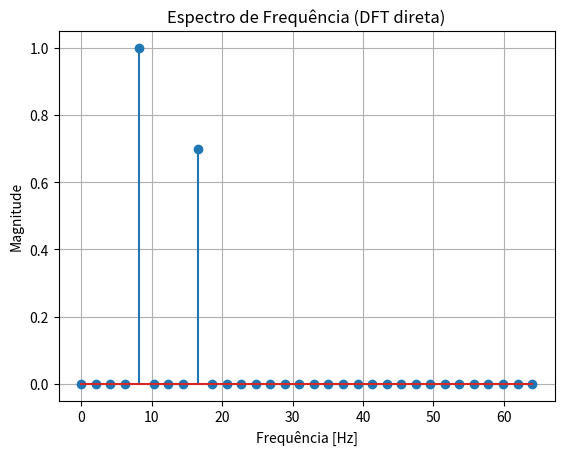
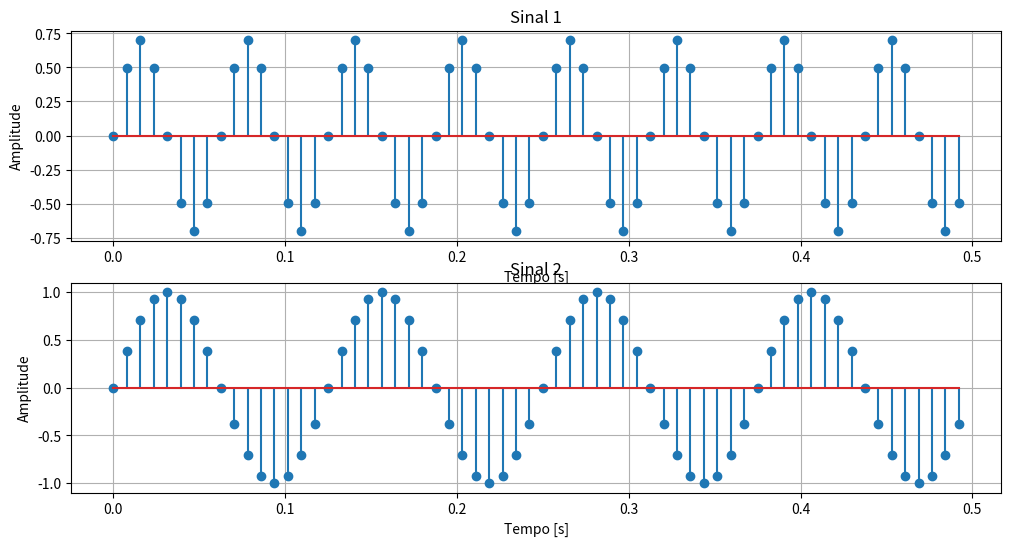

Generate these figures, in order, with matplotlib:
# -*- coding: utf-8 -*-
"""DFT.ipynb

Automatically generated by Colab.

Original file is located at
    https://colab.research.google.com/<link-removed>
"""

# [redacted]
#DICSCIPLINA: PROCESSAMENTO DIGITAL DE SINAIS
#OBJETIVO DO CÓDIGO:IMPLEMENTAÇÃO DA TRANSFORMADA DISCRETA DE FOURIER (DFT)

import numpy as np
import matplotlib.pyplot as plt

#implementando a tranformada de fourier de tempo discreto
def dft_simples(x):
    N = len(x) #seja "x" variável que conterá o sinal de entrada
    X = np.zeros(N, dtype=np.complex128) #criar um array de zeros para armazenar o resultado complexo

    for k in range(N):    # percorre cada componente de frequência "k"

        soma = 0.0 + 0.0j #zera a cada laço reiniciado

        #percorre todas as amostras "n" do sinal de entrada.
        for n in range(N):
            # Aplicão direta da equação da DFT
            termo = x[n] * np.exp(-2j * np.pi * k * n / N)
            soma += termo

        X[k] = soma

    return X

# aplicando a função da DFT
if __name__ == "__main__":
    N = 64 # número de amostras
    fs = 128 # taxa de amostragem
    t = np.linspace(0.0, N/fs, N, endpoint=False)

    # informe a frequencia definida para fhz1 e fh2  (Hz)
    fhz1 = 16 #Hz
    fhz2 = 8 #Hz
    sinal1 = 0.7 * np.sin(fhz1* 2.0 * np.pi * t)
    sinal2 = 1.0 * np.sin(fhz2* 2.0 * np.pi * t)
    sinal = sinal1 + sinal2

    # Calcular a DFT
    print("Calculando a DFT... (pode ser lento para N grande)")
    dft_result = dft_simples(sinal)
    print("Cálculo concluído.")

    freq = np.linspace(0.0, fs/2.0, N//2) #cria um vetor frequência que vai até a Fs
    magnitude = 2.0/N * np.abs(dft_result[0:N//2]) #cria um vetor magnitude que pega somente metade do

    #mostra os sinais de entrada e o resultado da DFT e
    try:
        plt.stem(freq, magnitude)
        plt.title("Espectro de Frequência (DFT direta)")
        plt.xlabel("Frequência [Hz]")
        plt.ylabel("Magnitude")
        plt.grid()
        plt.show()

        plt.figure(figsize=(12, 6))
        plt.subplot(2, 1, 1)
        plt.stem(t, sinal1)
        plt.title("Sinal 1")
        plt.xlabel("Tempo [s]")
        plt.ylabel("Amplitude")
        plt.grid()

        plt.subplot(2, 1, 2)
        plt.stem(t, sinal2)
        plt.title("Sinal 2")
        plt.xlabel("Tempo [s]")
        plt.ylabel("Amplitude")
        plt.grid()



    except ImportError:
        print("\nPara visualizar os gráficos, instale a biblioteca matplotlib: pip install matplotlib")

#FUTURAS IMPLEMENTAÇÕES
#SINAL COM RUIDO
#FFT COM SINAIS MULTIPLOS